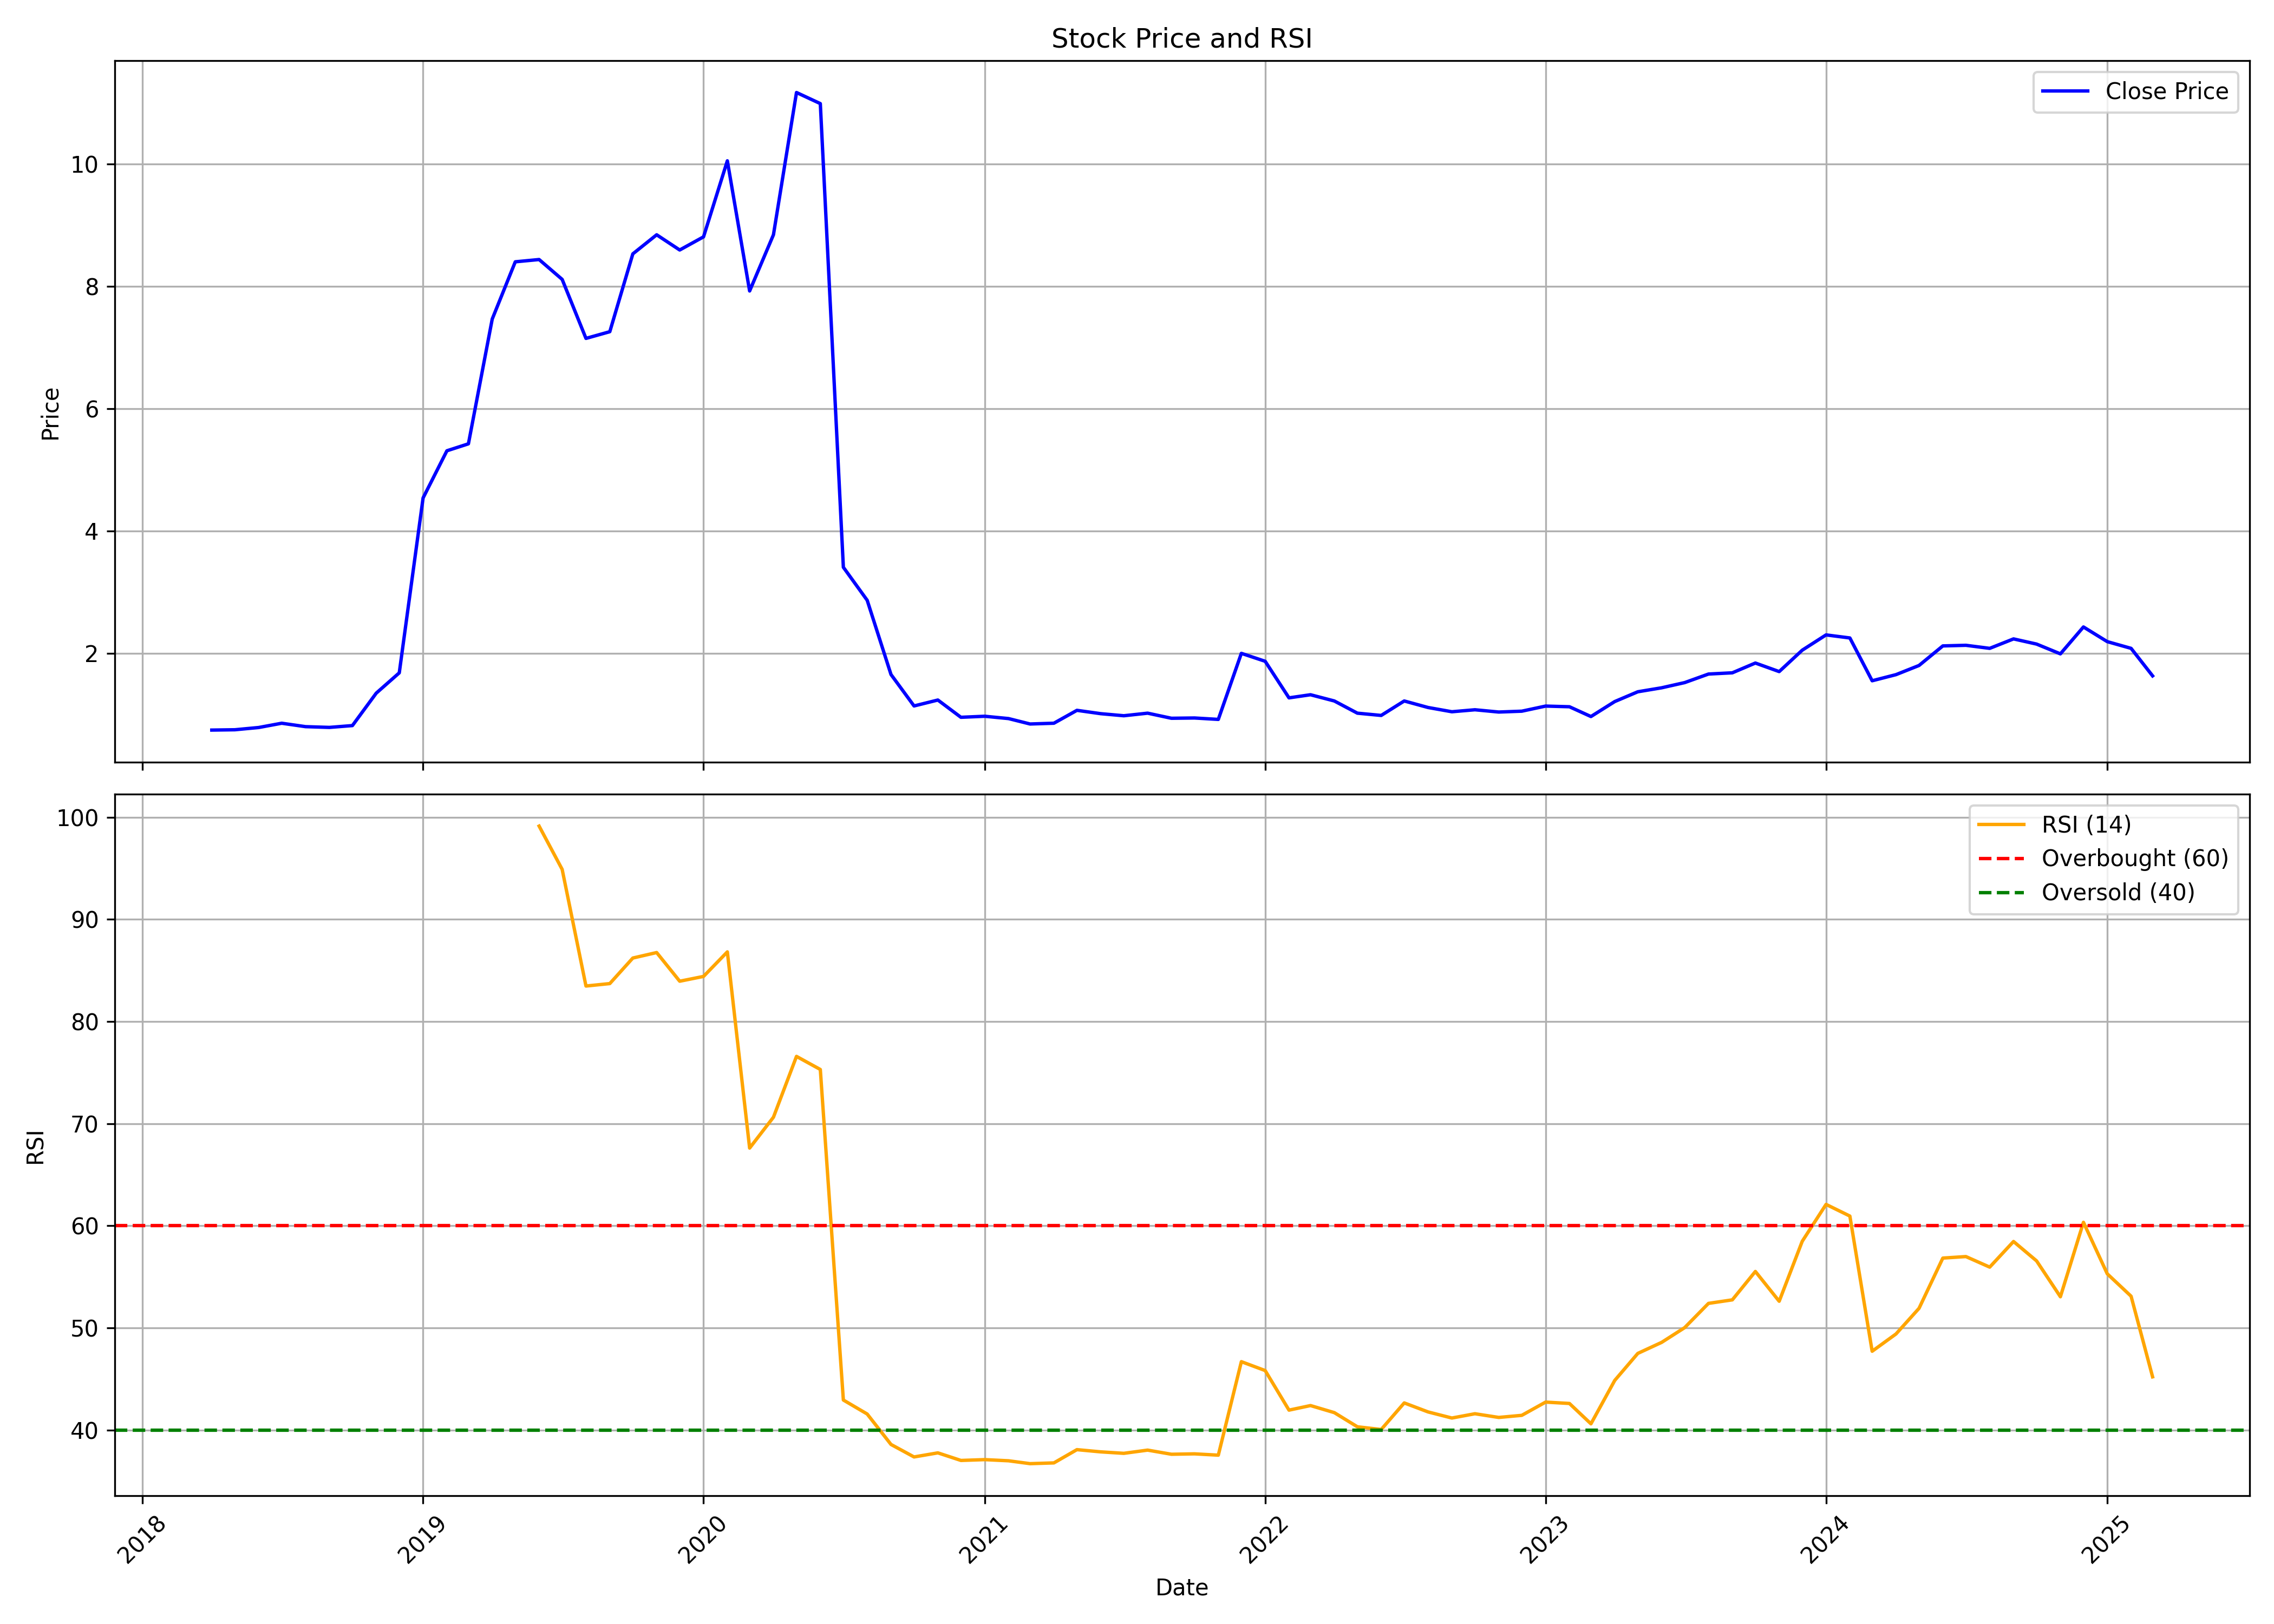

Values plotted in this chart, from the file beside it:
, date, symbol, open, high, low, close, volume, rsi
0, 2018-04-01, MITTAL, 0.7348, 0.7435, 0.7348, 0.7435, 711703, 
1, 2018-05-01, MITTAL, 0.7435, 0.7628, 0.7348, 0.7488, 17318153, 
2, 2018-06-01, MITTAL, 0.7505, 0.7873, 0.7505, 0.7855, 10675573, 
3, 2018-07-01, MITTAL, 0.796, 0.8852, 0.7873, 0.8555, 17674003, 
4, 2018-08-01, MITTAL, 0.8538, 0.873, 0.782, 0.7995, 16013358, 
5, 2018-09-01, MITTAL, 0.7873, 0.7925, 0.7348, 0.7873, 12217599, 
6, 2018-10-01, MITTAL, 0.7873, 0.817, 0.6071, 0.817, 11980363, 
7, 2018-11-01, MITTAL, 0.845, 1.461, 0.845, 1.347, 7947370, 
8, 2018-12-01, MITTAL, 1.347, 1.68, 1.016, 1.68, 11861746, 
9, 2019-01-01, MITTAL, 2.42, 4.558, 2.42, 4.54, 11031424, 
10, 2019-02-01, MITTAL, 4.54, 5.488, 4.54, 5.311, 3677139, 
11, 2019-03-01, MITTAL, 5.311, 5.564, 5.311, 5.425, 1512371, 
12, 2019-04-01, MITTAL, 5.425, 7.466, 5.425, 7.466, 3054396, 
13, 2019-05-01, MITTAL, 7.466, 8.447, 7.183, 8.402, 1838567, 
14, 2019-06-01, MITTAL, 7.982, 8.439, 7.982, 8.439, 830318, 99.13
15, 2019-07-01, MITTAL, 8.532, 9.063, 8.114, 8.114, 711701, 94.89
16, 2019-08-01, MITTAL, 8.114, 8.304, 7.082, 7.149, 474466, 83.47
17, 2019-09-01, MITTAL, 7.149, 7.318, 6.437, 7.259, 1512367, 83.71
18, 2019-10-01, MITTAL, 7.259, 8.536, 6.728, 8.532, 1482713, 86.21
19, 2019-11-01, MITTAL, 8.532, 8.844, 8.532, 8.844, 415157, 86.75
20, 2019-12-01, MITTAL, 8.844, 8.953, 8.489, 8.595, 504120, 83.94
21, 2020-01-01, MITTAL, 8.599, 8.945, 8.178, 8.81, 563428, 84.41
22, 2020-02-01, MITTAL, 8.81, 10.29, 8.473, 10.05, 3706790, 86.81
23, 2020-03-01, MITTAL, 10.12, 11.34, 6.867, 7.925, 4566766, 67.61
24, 2020-04-01, MITTAL, 7.528, 8.978, 7.528, 8.844, 2536508, 70.63
25, 2020-05-01, MITTAL, 8.844, 11.18, 8.844, 11.17, 30212073, 76.58
26, 2020-06-01, MITTAL, 11.61, 13.55, 10.99, 10.99, 65263592, 75.3
27, 2020-07-01, MITTAL, 10.44, 10.44, 3.406, 3.406, 271895, 42.95
28, 2020-08-01, MITTAL, 3.237, 3.237, 1.766, 2.866, 6338789, 41.58
29, 2020-09-01, MITTAL, 3.01, 3.132, 1.652, 1.652, 6905936, 38.6
30, 2020-10-01, MITTAL, 1.652, 1.813, 1.138, 1.138, 5056783, 37.37
31, 2020-11-01, MITTAL, 1.083, 1.467, 0.8768, 1.235, 9555947, 37.77
32, 2020-12-01, MITTAL, 1.29, 1.294, 0.8726, 0.9526, 32871702, 37.03
33, 2021-01-01, MITTAL, 0.9864, 1.328, 0.8894, 0.9695, 37467916, 37.11
34, 2021-02-01, MITTAL, 0.9948, 1.007, 0.9105, 0.9316, 16657592, 37
35, 2021-03-01, MITTAL, 0.9611, 0.9695, 0.8178, 0.843, 14807132, 36.72
36, 2021-04-01, MITTAL, 0.8683, 0.9358, 0.6955, 0.8557, 16262226, 36.79
37, 2021-05-01, MITTAL, 0.8726, 1.176, 0.7672, 1.066, 21741584, 38.09
38, 2021-06-01, MITTAL, 1.104, 1.104, 0.9695, 1.012, 14969922, 37.87
39, 2021-07-01, MITTAL, 1.007, 1.075, 0.9484, 0.9779, 19469962, 37.73
40, 2021-08-01, MITTAL, 0.9906, 1.029, 0.7545, 1.02, 12598279, 38.04
41, 2021-09-01, MITTAL, 1.048, 1.062, 0.8949, 0.9366, 7706590, 37.64
42, 2021-10-01, MITTAL, 0.9459, 1.039, 0.8949, 0.9413, 7682738, 37.68
43, 2021-11-01, MITTAL, 0.9413, 1.015, 0.8903, 0.9181, 6451930, 37.55
44, 2021-12-01, MITTAL, 0.9505, 2.1, 0.8995, 1.998, 68335468, 46.7
45, 2022-01-01, MITTAL, 2.077, 2.926, 1.692, 1.869, 37867347, 45.83
46, 2022-02-01, MITTAL, 1.855, 1.864, 1.238, 1.27, 12289952, 41.96
47, 2022-03-01, MITTAL, 1.27, 1.683, 1.21, 1.321, 7033534, 42.4
48, 2022-04-01, MITTAL, 1.298, 1.567, 1.164, 1.219, 7194100, 41.71
49, 2022-05-01, MITTAL, 1.215, 1.257, 0.9737, 1.02, 9185622, 40.33
50, 2022-06-01, MITTAL, 1.002, 1.238, 0.8439, 0.983, 12310372, 40.06
51, 2022-07-01, MITTAL, 1.039, 1.609, 0.9598, 1.219, 37875143, 42.66
52, 2022-08-01, MITTAL, 1.27, 1.27, 1.085, 1.113, 5524376, 41.78
53, 2022-09-01, MITTAL, 1.131, 1.182, 1.002, 1.043, 5733193, 41.18
54, 2022-10-01, MITTAL, 1.141, 1.21, 1.039, 1.076, 16353011, 41.6
55, 2022-11-01, MITTAL, 1.104, 1.141, 1.015, 1.039, 4370043, 41.24
56, 2022-12-01, MITTAL, 1.039, 1.331, 0.9969, 1.053, 16218086, 41.45
57, 2023-01-01, MITTAL, 1.053, 1.294, 1.039, 1.136, 14414797, 42.74
58, 2023-02-01, MITTAL, 1.141, 1.275, 0.985, 1.125, 4905887, 42.61
59, 2023-03-01, MITTAL, 1.185, 1.185, 0.69, 0.965, 7025720, 40.62
... 24 more rows
